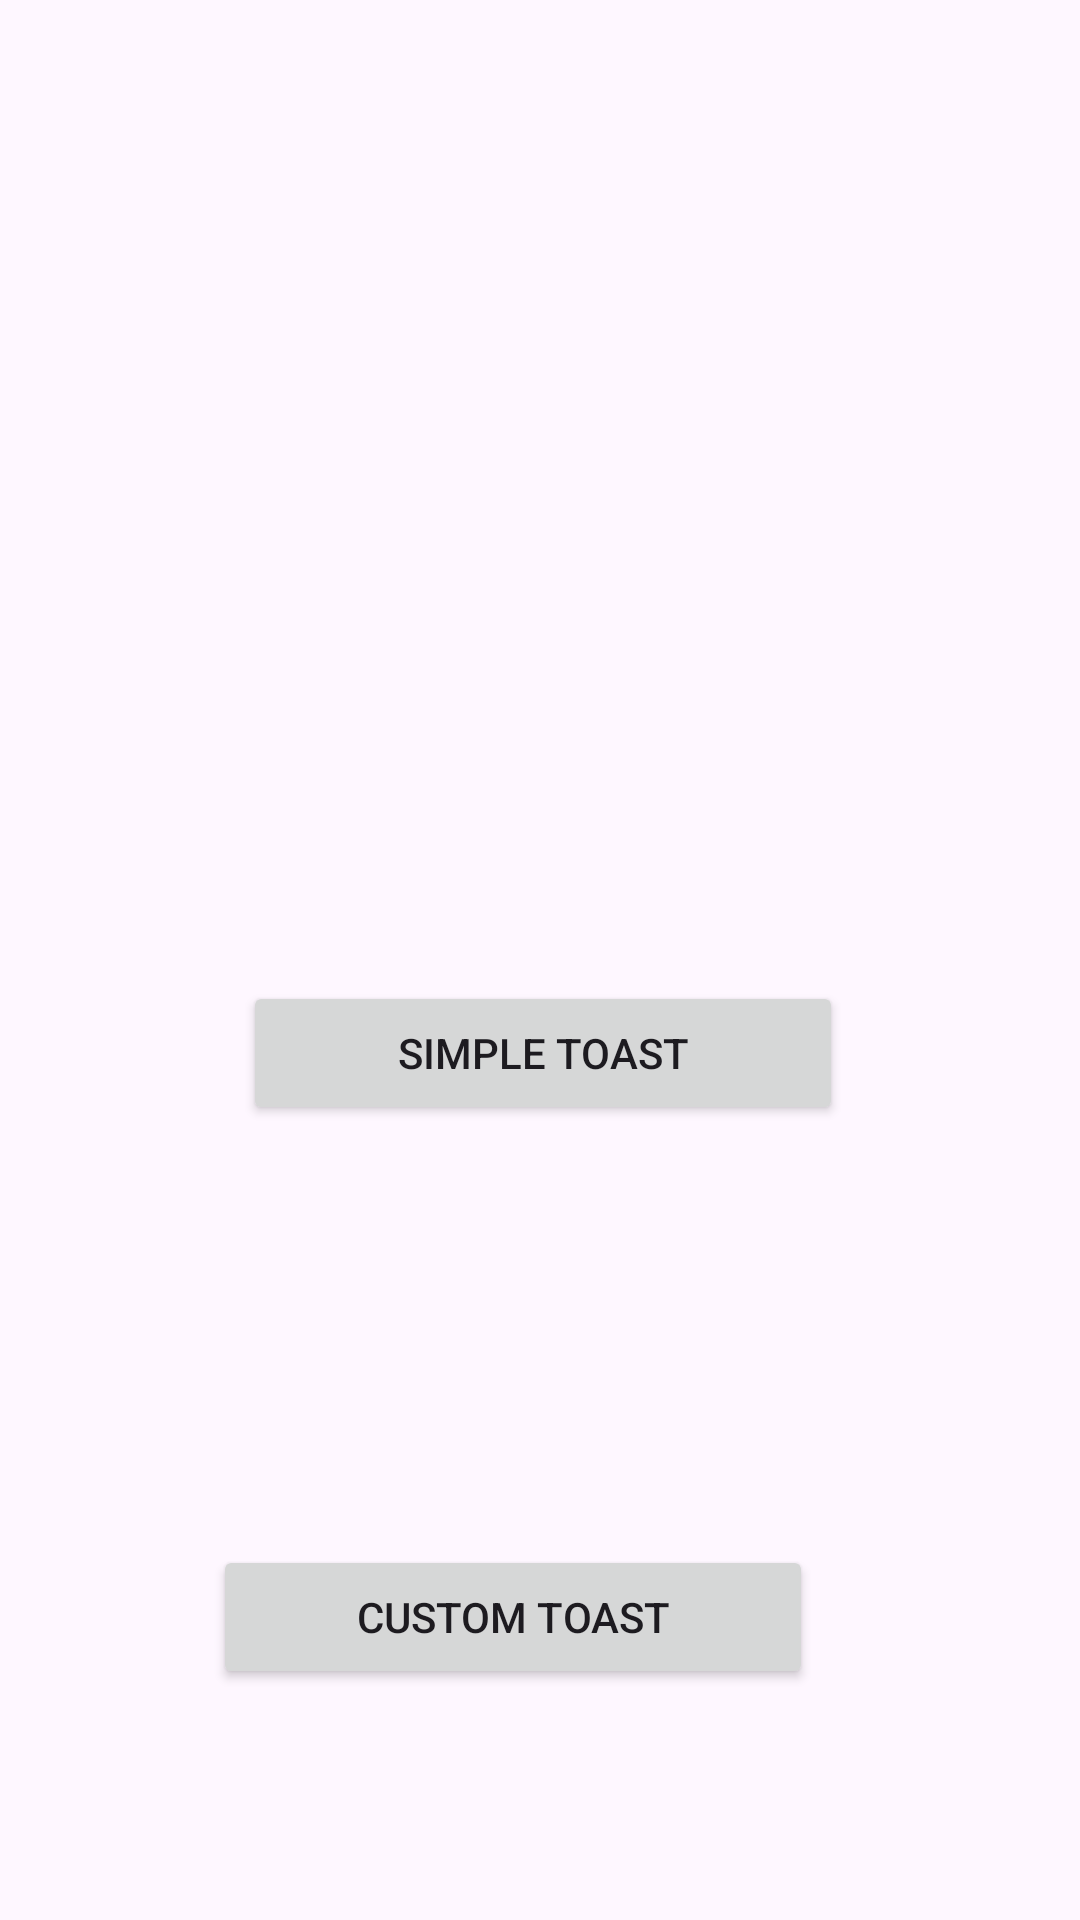

This screen was rendered from an Android layout file. Write that file and the resources it references.
<!-- AndroidManifest.xml: application theme Theme.LuongGiaHuy -->
<!-- res/layout/activity_bai_tap17.xml -->
<?xml version="1.0" encoding="utf-8"?>
<androidx.constraintlayout.widget.ConstraintLayout xmlns:android="http://schemas.android.com/apk/res/android"
    xmlns:app="http://schemas.android.com/apk/res-auto"
    xmlns:tools="http://schemas.android.com/tools"
    android:id="@+id/main"
    android:layout_width="match_parent"
    android:layout_height="match_parent"
    tools:context=".BaiTap17">

    <LinearLayout
        android:layout_width="match_parent"
        android:layout_height="match_parent"
        android:orientation="vertical"
        tools:layout_editor_absoluteX="1dp"
        tools:layout_editor_absoluteY="1dp"
        tools:ignore="MissingConstraints"
        android:gravity="center">

        <ImageView
            android:id="@+id/imageView14"
            android:layout_width="150dp"
            android:layout_height="150dp"
            android:layout_marginTop="40dp"
            app:srcCompat="@drawable/toast" />

        <Button
            android:id="@+id/btnSimpleToast"
            android:layout_width="200dp"
            android:layout_height="wrap_content"
            android:layout_marginStart="162dp"
            android:layout_marginTop="60dp"
            android:layout_marginEnd="161dp"
            android:text="SIMPLE TOAST"
            app:layout_constraintEnd_toEndOf="parent"
            app:layout_constraintStart_toStartOf="parent"
            app:layout_constraintTop_toBottomOf="@+id/imageView14" />

        <Button
            android:id="@+id/btnCustomToast"
            android:layout_width="200dp"
            android:layout_height="wrap_content"
            android:layout_marginStart="157dp"
            android:layout_marginTop="140dp"
            android:layout_marginEnd="166dp"
            android:text="CUSTOM TOAST"
            app:layout_constraintEnd_toEndOf="parent"
            app:layout_constraintHorizontal_bias="0.289"
            app:layout_constraintStart_toStartOf="parent"
            app:layout_constraintTop_toBottomOf="@+id/btnSimpleToast" />
    </LinearLayout>
</androidx.constraintlayout.widget.ConstraintLayout>
<!-- resources referenced by this layout -->
<resources>
  <style name="Theme.LuongGiaHuy" parent="Base.Theme.LuongGiaHuy" />
  <style name="Base.Theme.LuongGiaHuy" parent="Theme.Material3.DayNight.NoActionBar">
          
          
      </style>
</resources>
